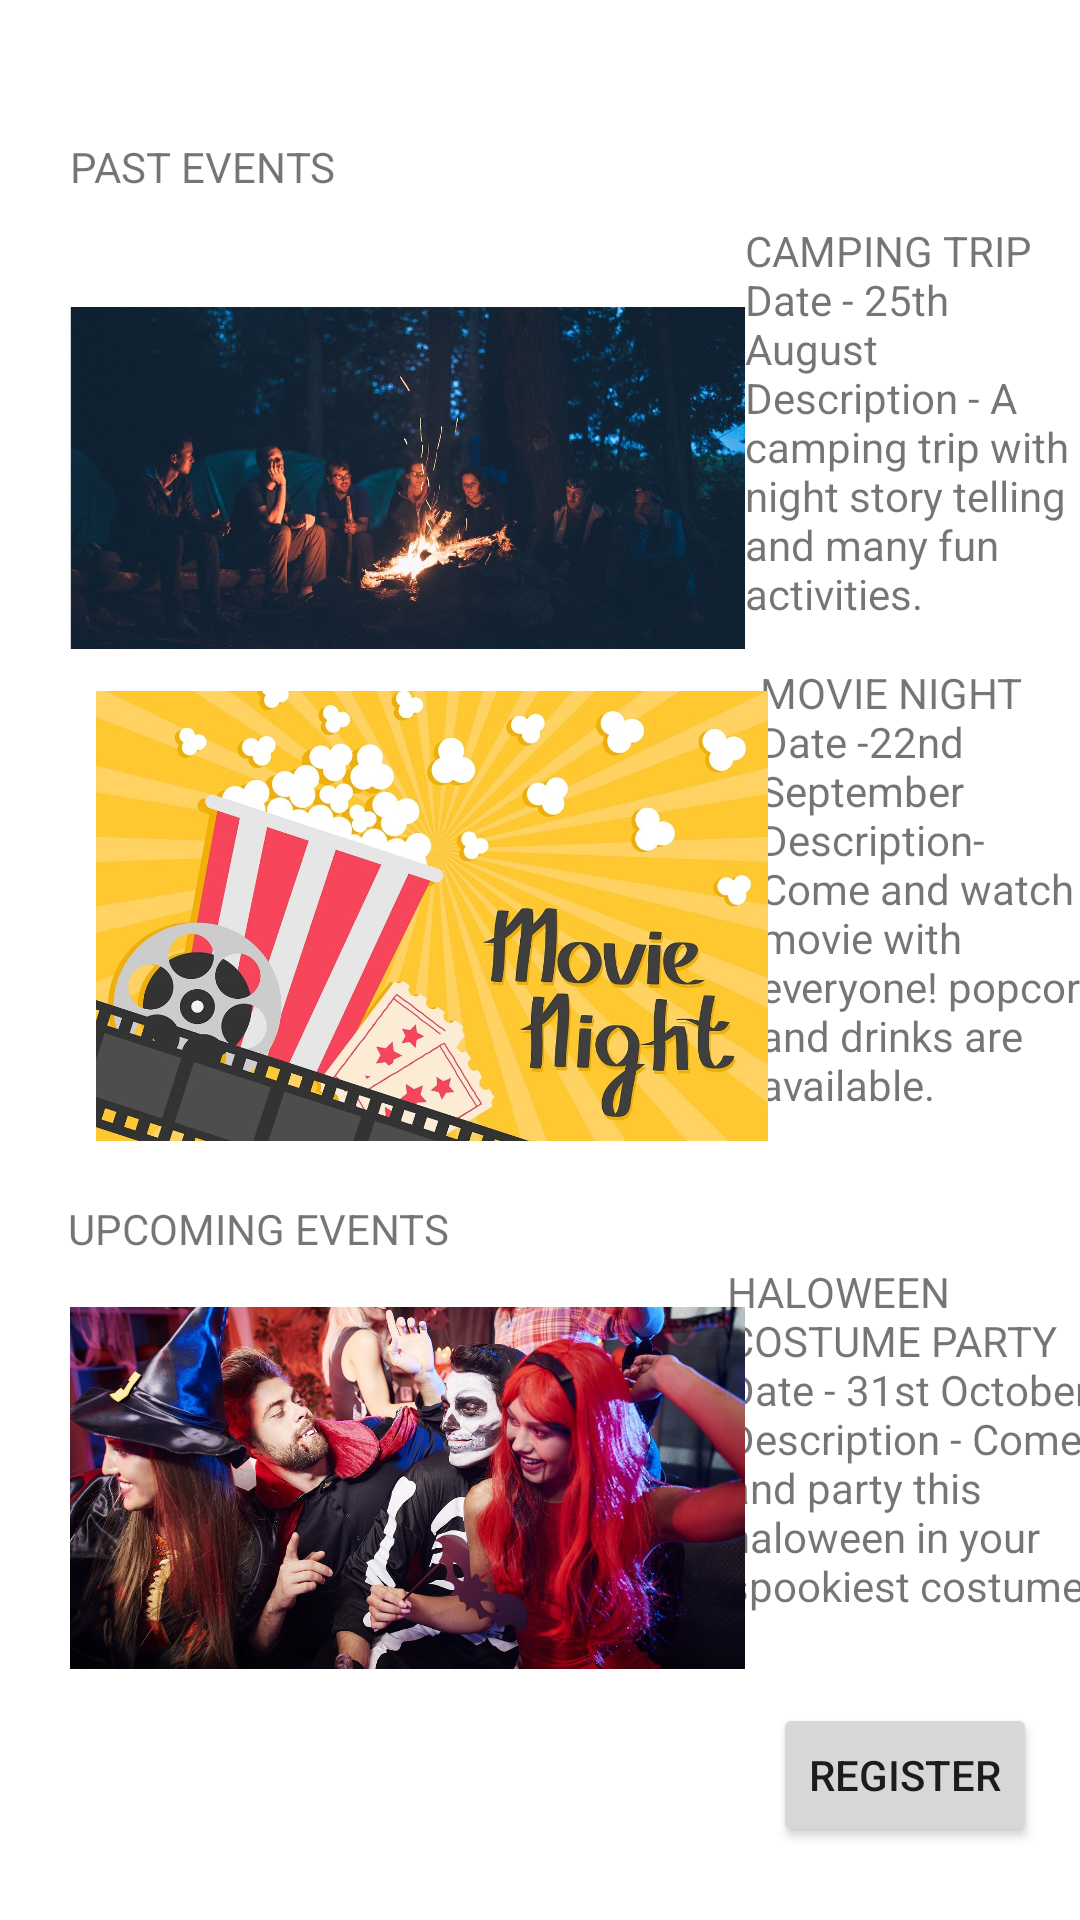

Reconstruct the res/layout file that produces this screen, plus the resources it refers to.
<!-- AndroidManifest.xml: application theme Theme.ClubApp -->
<!-- res/layout/activity_events_page.xml -->
<?xml version="1.0" encoding="utf-8"?>
<androidx.constraintlayout.widget.ConstraintLayout xmlns:android="http://schemas.android.com/apk/res/android"
    xmlns:app="http://schemas.android.com/apk/res-auto"
    xmlns:tools="http://schemas.android.com/tools"
    android:layout_width="match_parent"
    android:layout_height="match_parent"
    tools:context=".Events_page">

    <TextView
        android:id="@+id/textView3"
        android:layout_width="wrap_content"
        android:layout_height="wrap_content"
        android:text="PAST EVENTS"
        app:layout_constraintBottom_toBottomOf="parent"
        app:layout_constraintEnd_toEndOf="parent"
        app:layout_constraintHorizontal_bias="0.086"
        app:layout_constraintStart_toStartOf="parent"
        app:layout_constraintTop_toTopOf="parent"
        app:layout_constraintVertical_bias="0.074" />

    <TextView
        android:id="@+id/textView4"
        android:layout_width="wrap_content"
        android:layout_height="wrap_content"
        android:text="UPCOMING EVENTS"
        app:layout_constraintBottom_toBottomOf="parent"
        app:layout_constraintEnd_toEndOf="parent"
        app:layout_constraintHorizontal_bias="0.098"
        app:layout_constraintStart_toStartOf="parent"
        app:layout_constraintTop_toTopOf="parent"
        app:layout_constraintVertical_bias="0.644" />

    <TextView
        android:id="@+id/textView5"
        android:layout_width="112dp"
        android:layout_height="160dp"
        android:text="CAMPING TRIP
                      Date - 25th August
Description - A camping trip with night story telling and many fun activities."
        app:layout_constraintBottom_toBottomOf="parent"
        app:layout_constraintEnd_toEndOf="parent"
        app:layout_constraintStart_toEndOf="@+id/imageView"
        app:layout_constraintTop_toTopOf="parent"
        app:layout_constraintVertical_bias="0.154" />

    <TextView
        android:id="@+id/textView6"
        android:layout_width="115dp"
        android:layout_height="173dp"
        android:text="MOVIE NIGHT
Date -22nd September
Description- Come and watch movie with everyone! popcorn and drinks are available."
        app:layout_constraintBottom_toBottomOf="parent"
        app:layout_constraintEnd_toEndOf="parent"
        app:layout_constraintHorizontal_bias="0.666"
        app:layout_constraintStart_toEndOf="@+id/imageView2"
        app:layout_constraintTop_toTopOf="parent"
        app:layout_constraintVertical_bias="0.474" />

    <TextView
        android:id="@+id/textView7"
        android:layout_width="124dp"
        android:layout_height="155dp"
        android:text="HALOWEEN COSTUME PARTY
Date - 31st October
Description - Come and party this haloween in your spookiest costume"
        app:layout_constraintBottom_toBottomOf="parent"
        app:layout_constraintEnd_toEndOf="parent"
        app:layout_constraintStart_toEndOf="@+id/imageView3"
        app:layout_constraintTop_toTopOf="parent"
        app:layout_constraintVertical_bias="0.868" />

    <ImageView
        android:id="@+id/imageView"
        android:layout_width="225dp"
        android:layout_height="200dp"
        android:src="@drawable/club_event_campfire_session_eventbookings"
        app:layout_constraintBottom_toBottomOf="parent"
        app:layout_constraintEnd_toEndOf="parent"
        app:layout_constraintHorizontal_bias="0.173"
        app:layout_constraintStart_toStartOf="parent"
        app:layout_constraintTop_toTopOf="parent"
        app:layout_constraintVertical_bias="0.135" />

    <ImageView
        android:id="@+id/imageView2"
        android:layout_width="250dp"
        android:layout_height="150dp"
        android:src="@drawable/club_event_movie_night_eventbookings"
        app:layout_constraintBottom_toBottomOf="parent"
        app:layout_constraintEnd_toEndOf="parent"
        app:layout_constraintHorizontal_bias="0.173"
        app:layout_constraintStart_toStartOf="parent"
        app:layout_constraintTop_toTopOf="parent"
        app:layout_constraintVertical_bias="0.47" />

    <ImageView
        android:id="@+id/imageView3"
        android:layout_width="225dp"
        android:layout_height="200dp"
        android:src="@drawable/club_event_halloween_cabin_fever_eventbookings"
        app:layout_constraintBottom_toBottomOf="parent"
        app:layout_constraintEnd_toEndOf="parent"
        app:layout_constraintHorizontal_bias="0.173"
        app:layout_constraintStart_toStartOf="parent"
        app:layout_constraintTop_toTopOf="parent"
        app:layout_constraintVertical_bias="0.9" />

    <Button
        android:id="@+id/buttonRegister"
        android:layout_width="wrap_content"
        android:layout_height="wrap_content"
        android:text="Register"
        app:layout_constraintBottom_toBottomOf="parent"
        app:layout_constraintEnd_toEndOf="parent"
        app:layout_constraintHorizontal_bias="0.947"
        app:layout_constraintStart_toStartOf="parent"
        app:layout_constraintTop_toTopOf="parent"
        app:layout_constraintVertical_bias="0.959" />

    <ImageView
        android:id="@+id/back_button"
        android:layout_width="50dp"
        android:layout_height="50dp"
        android:src="@drawable/ic_baseline_arrow_back_24"
        app:layout_constraintBottom_toBottomOf="parent"
        app:layout_constraintEnd_toEndOf="parent"
        app:layout_constraintHorizontal_bias="0.005"
        app:layout_constraintStart_toStartOf="parent"
        app:layout_constraintTop_toTopOf="parent"
        app:layout_constraintVertical_bias="0.005" />


</androidx.constraintlayout.widget.ConstraintLayout>
<!-- resources referenced by this layout -->
<resources>
  <!-- drawable club_event_campfire_session_eventbookings: jpg bitmap (drawable-v24, 138539 bytes) -->
  <!-- drawable club_event_halloween_cabin_fever_eventbookings: jpg bitmap (drawable-v24, 286600 bytes) -->
  <!-- drawable club_event_movie_night_eventbookings: jpg bitmap (drawable, 146083 bytes) -->
  <style name="Theme.ClubApp" parent="Theme.MaterialComponents.DayNight.DarkActionBar">
          
          <item name="colorPrimary">@color/purple_500</item>
          <item name="colorPrimaryVariant">@color/purple_700</item>
          <item name="colorOnPrimary">@color/white</item>
          
          <item name="colorSecondary">@color/teal_200</item>
          <item name="colorSecondaryVariant">@color/teal_700</item>
          <item name="colorOnSecondary">@color/black</item>
          
          <item name="android:statusBarColor" tools:targetApi="l">?attr/colorPrimaryVariant</item>
          
      </style>
  <!-- not gathered from this repository: default colours our renderer supplied (Android Studio template values) -->
  <color name="purple_500">#FF6200EE</color>
  <color name="purple_700">#FF3700B3</color>
  <color name="teal_200">#FF03DAC5</color>
  <color name="teal_700">#FF018786</color>
  <color name="black">#FF000000</color>
  <color name="white">#FFFFFFFF</color>
</resources>
